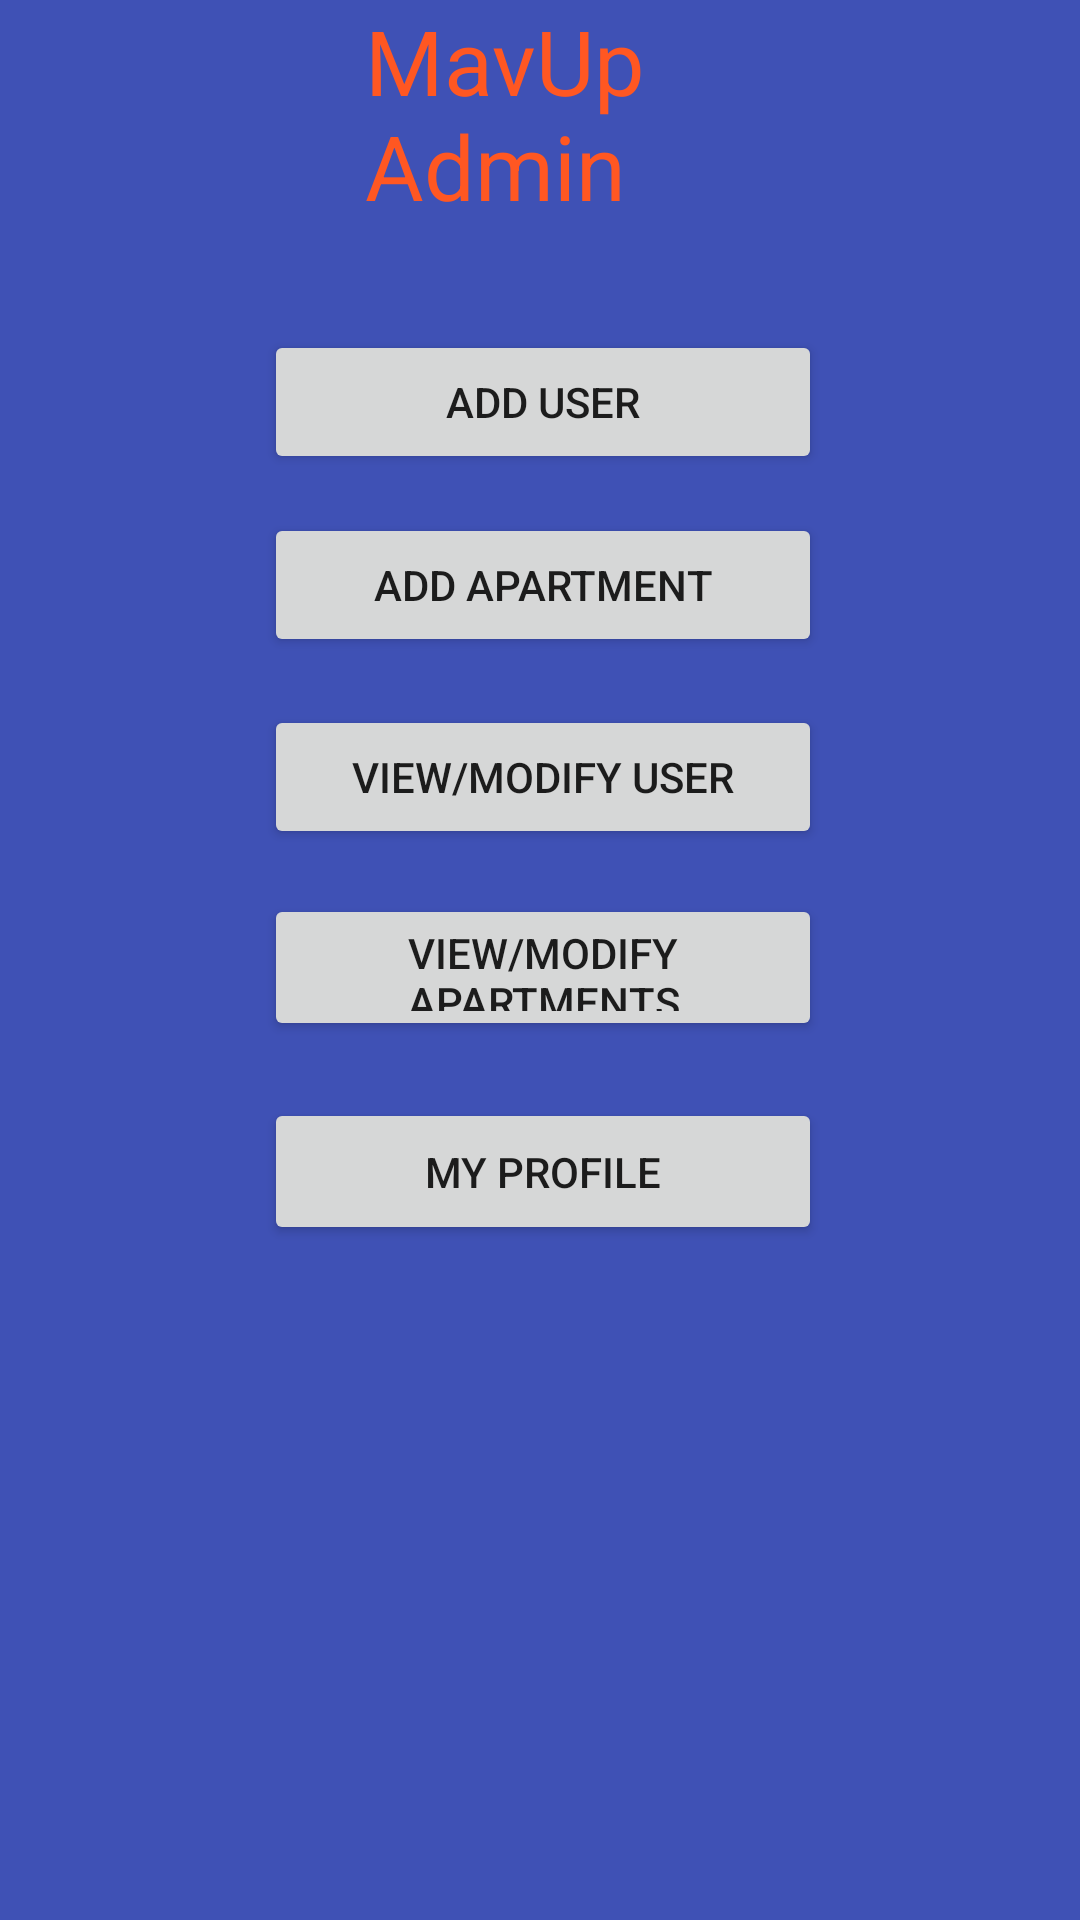

This screen was rendered from an Android layout file. Write that file and the resources it references.
<!-- AndroidManifest.xml: application theme AppTheme -->
<!-- res/layout/activity_admin_home.xml -->
<?xml version="1.0" encoding="utf-8"?>
<RelativeLayout xmlns:android="http://schemas.android.com/apk/res/android"
    xmlns:app="http://schemas.android.com/apk/res-auto"
    xmlns:tools="http://schemas.android.com/tools"
    android:layout_width="match_parent"
    android:layout_height="match_parent"
    android:background="#3F51B5"
    android:gravity="center_horizontal"
    android:orientation="vertical"
    tools:context=".admin.AdminHome">



    <Button
        android:id="@+id/button2"
        android:layout_width="wrap_content"
        android:layout_height="wrap_content"
        android:layout_alignBottom="@+id/button3"
        android:layout_alignParentStart="true"
        android:layout_alignParentEnd="true"
        android:layout_marginStart="88dp"
        android:layout_marginEnd="86dp"
        android:layout_marginBottom="125dp"
        android:text="Add User" />

    <TextView
        android:id="@+id/succView"
        android:layout_width="191dp"
        android:layout_height="88dp"
        android:layout_alignParentStart="true"
        android:layout_alignParentEnd="true"
        android:layout_marginStart="122dp"
        android:layout_marginEnd="98dp"
        android:drawableLeft="@color/colorPrimaryDark"
        android:text="@string/mavup_admin"
        android:textColor="#FF5722"
        android:textSize="30sp"
        app:layout_constraintBottom_toBottomOf="parent"
        app:layout_constraintHorizontal_bias="0.497"
        app:layout_constraintLeft_toLeftOf="parent"
        app:layout_constraintRight_toRightOf="parent"
        app:layout_constraintTop_toTopOf="parent"
        app:layout_constraintVertical_bias="0.063" />

    <Button
        android:id="@+id/button6"
        android:layout_width="wrap_content"
        android:layout_height="wrap_content"
        android:layout_alignBottom="@+id/button3"
        android:layout_alignParentStart="true"
        android:layout_alignParentEnd="true"
        android:layout_marginStart="88dp"
        android:layout_marginEnd="86dp"
        android:layout_marginBottom="64dp"
        android:text="Add Apartment"/>

    <Button
        android:id="@+id/button3"
        android:layout_width="224dp"
        android:layout_height="wrap_content"
        android:layout_alignBottom="@+id/button4"
        android:layout_alignParentStart="true"
        android:layout_alignParentEnd="true"
        android:layout_marginStart="88dp"
        android:layout_marginEnd="86dp"
        android:layout_marginBottom="64dp"
        android:text="View/Modify User"
        app:layout_constraintEnd_toEndOf="parent"
        app:layout_constraintStart_toStartOf="parent"
        tools:layout_editor_absoluteY="263dp" />


    <Button
        android:id="@+id/button4"
        android:layout_width="235dp"
        android:layout_height="49dp"
        android:layout_alignParentStart="true"
        android:layout_alignParentEnd="true"
        android:layout_alignParentBottom="true"
        android:layout_marginStart="88dp"
        android:layout_marginEnd="86dp"
        android:layout_marginBottom="293dp"
        android:text="View/Modify Apartments"
        app:layout_constraintEnd_toEndOf="parent"
        app:layout_constraintHorizontal_bias="0.486"
        app:layout_constraintStart_toStartOf="@id/button3"
        tools:layout_editor_absoluteY="340dp" />

    <Button
        android:id="@+id/button5"
        android:layout_width="235dp"
        android:layout_height="49dp"
        android:layout_alignParentStart="true"
        android:layout_alignParentEnd="true"
        android:layout_alignParentBottom="true"
        android:layout_marginStart="88dp"
        android:layout_marginEnd="86dp"
        android:layout_marginBottom="225dp"
        android:text="My Profile"
        app:layout_constraintEnd_toEndOf="parent"
        app:layout_constraintHorizontal_bias="0.486"
        app:layout_constraintStart_toStartOf="@id/button3"
        tools:layout_editor_absoluteY="340dp" />


</RelativeLayout>
<!-- resources referenced by this layout -->
<resources>
  <color name="colorPrimaryDark">#FF5722</color>
  <string name="mavup_admin">MavUp Admin</string>
  <style name="AppTheme" parent="Theme.AppCompat.Light.DarkActionBar">
          
          <item name="colorPrimary">@color/colorPrimary</item>
          <item name="colorPrimaryDark">@color/colorPrimaryDark</item>
          <item name="colorAccent">@color/colorAccent</item>
      </style>
  <color name="colorPrimary">#3F51B5</color>
  <color name="colorAccent">#00BCD4</color>
</resources>
